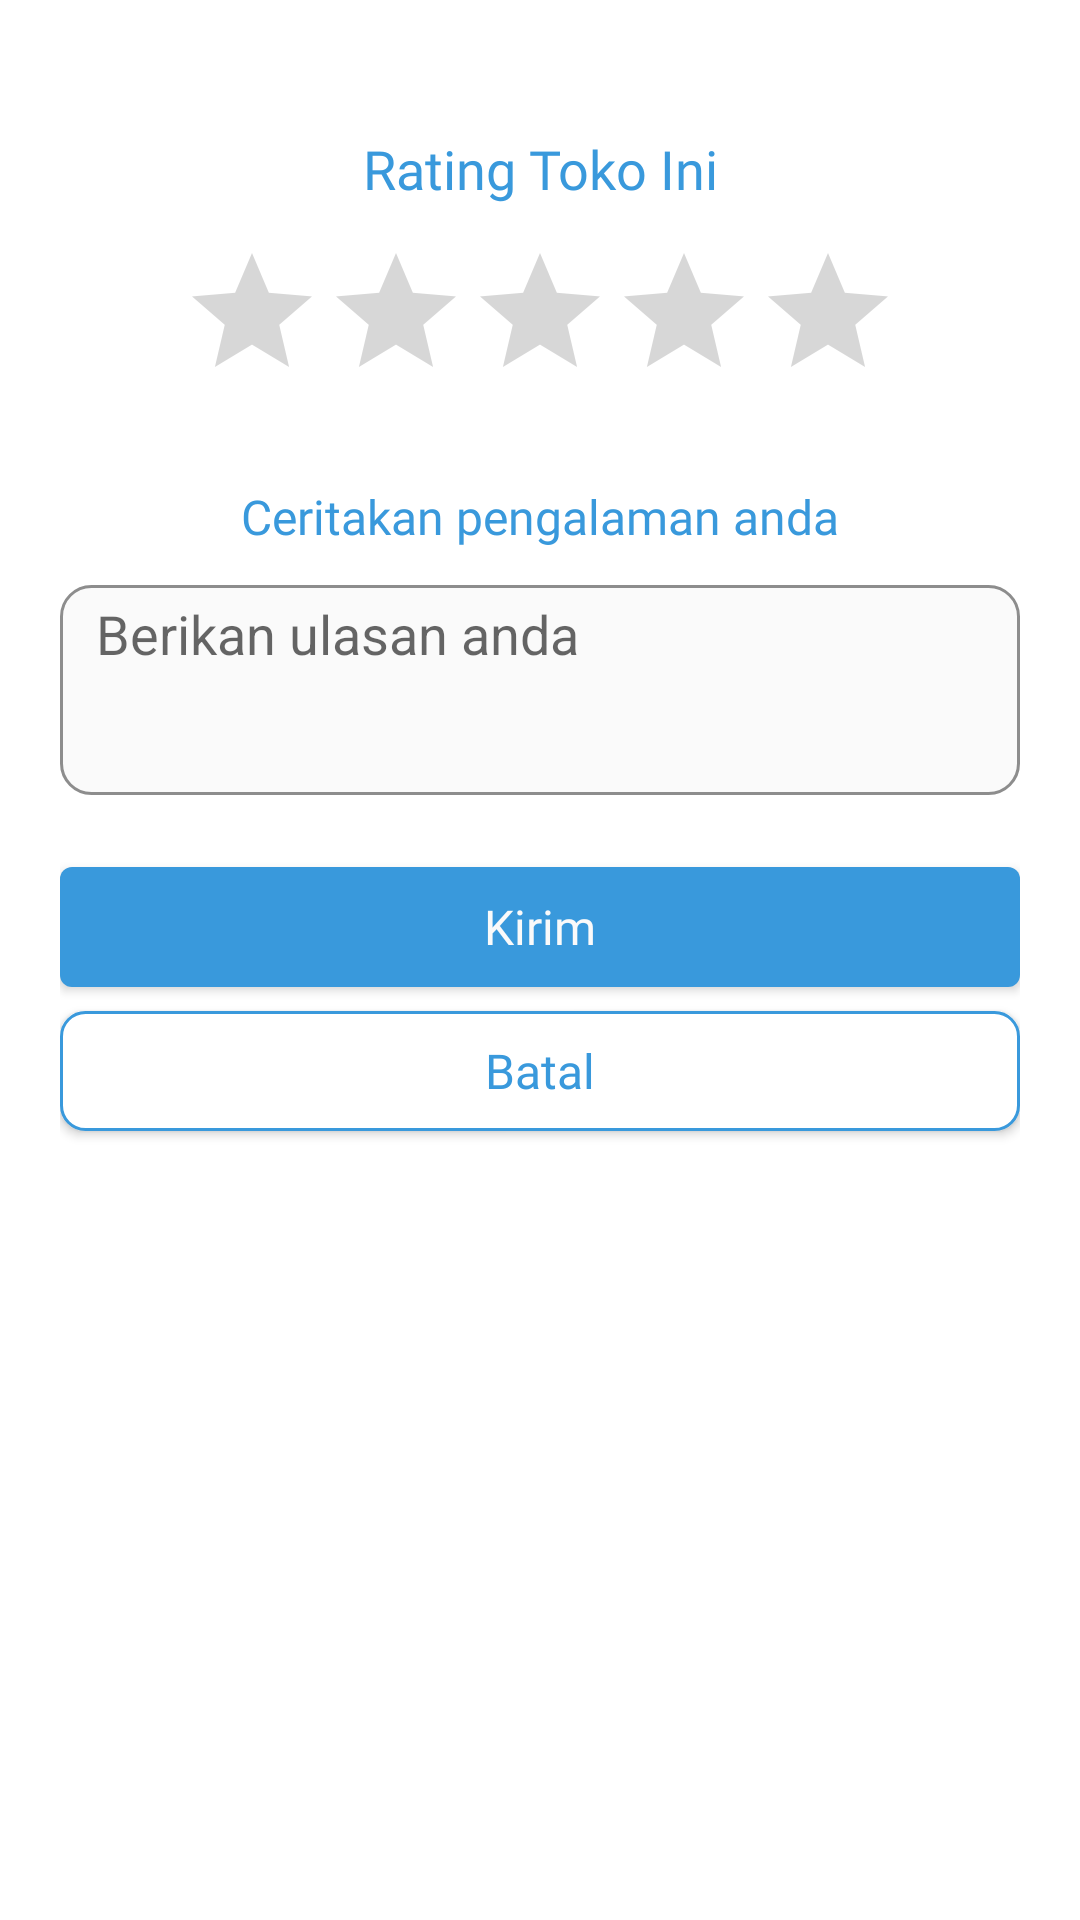

Produce the Android XML layout that renders to this screen, including the resource entries it uses.
<!-- AndroidManifest.xml: application theme Theme.ChicagoxLeftovers -->
<!-- res/layout/fragment_custom_dialog.xml -->
<?xml version="1.0" encoding="utf-8"?>
<RelativeLayout xmlns:android="http://schemas.android.com/apk/res/android"
    android:layout_width="match_parent"
    android:layout_height="match_parent"
    android:background="#FFFFFF"
    android:padding="20dp">


    <TextView
        android:id="@+id/tvJudulRate"
        android:layout_width="350dp"
        android:layout_height="wrap_content"
        android:layout_alignParentTop="true"
        android:layout_centerHorizontal="true"
        android:layout_marginTop="24dp"
        android:fontFamily="@font/poppins_bold"
        android:gravity="center_horizontal"
        android:text="Rating Toko Ini"
        android:textColor="@color/biruGelap"
        android:textSize="18dp"/>

    <RatingBar
        android:id="@+id/rbRating"
        android:layout_width="wrap_content"
        android:layout_height="wrap_content"
        android:layout_below="@id/tvJudulRate"
        android:layout_centerHorizontal="true"
        android:layout_marginTop="12sp"
        android:backgroundTint="@color/abu"
        android:progressTint="#FBC813"/>

    <TextView
        android:id="@+id/tvSectionTitle"
        android:layout_width="wrap_content"
        android:layout_height="wrap_content"
        android:layout_below="@+id/rbRating"
        android:layout_centerHorizontal="true"
        android:layout_marginTop="24dp"
        android:fontFamily="@font/poppins_semibold"
        android:text="Ceritakan pengalaman anda"
        android:textColor="@color/biruGelap"
        android:gravity="center_horizontal"
        android:textSize="16sp"/>

    <EditText
        android:id="@+id/etUlasan"
        android:layout_width="match_parent"
        android:layout_height="70sp"
        android:layout_below="@+id/tvSectionTitle"
        android:layout_marginTop="12sp"
        android:background="@drawable/list_rounded"
        android:gravity="top"
        android:hint="Berikan ulasan anda"
        android:inputType="textMultiLine"
        android:lines="3"
        android:paddingHorizontal="12sp"
        android:paddingVertical="4sp"/>

    <Button
        android:id="@+id/btTambahUlasan"
        android:layout_below="@+id/etUlasan"
        android:layout_marginTop="24dp"
        android:layout_width="match_parent"
        android:layout_height="40sp"
        android:textAllCaps="false"
        android:text="Kirim"
        android:background="@drawable/custom_button_biru"
        android:textColor="#FAFAFA"
        android:fontFamily="@font/poppins_semibold"
        android:textSize="16sp"/>

    <Button
        android:id="@+id/btBatal"
        android:layout_below="@+id/btTambahUlasan"
        android:layout_marginTop="8dp"
        android:layout_width="match_parent"
        android:layout_height="40sp"
        android:textAllCaps="false"
        android:text="Batal"
        android:background="@drawable/custom_button"
        android:textColor="@color/biruGelap"
        android:fontFamily="@font/poppins_semibold"
        android:textSize="16sp"/>


</RelativeLayout>
<!-- resources referenced by this layout -->
<resources>
  <color name="abu">#8D8D8D</color>
  <color name="biruGelap">#3999DC</color>
  <!-- drawable custom_button (drawable) -->
  <?xml version="1.0" encoding="utf-8"?>
  <shape xmlns:android="http://schemas.android.com/apk/res/android" android:shape="rectangle">
      <stroke android:color="#3999DC" android:width="1dp"/>
      <solid android:color="#ffffff"/>
      <corners android:radius="8dp"/>
  </shape>
  <!-- drawable custom_button_biru (drawable) -->
  <?xml version="1.0" encoding="utf-8"?>
  <shape xmlns:android="http://schemas.android.com/apk/res/android" android:shape="rectangle">
      <solid android:color="#3999DC"/>
      <corners android:radius="4dp"/>
  </shape>
  <!-- drawable list_rounded (drawable) -->
  <?xml version="1.0" encoding="utf-8"?>
  <shape xmlns:android="http://schemas.android.com/apk/res/android" android:shape="rectangle">
      <corners android:radius="10dp"/>
      <stroke android:color="#8D8D8D" android:width="1dp"/>
      <solid android:color="#FAFAFA"/>
  </shape>
  <style name="Theme.ChicagoxLeftovers" parent="Theme.AppCompat.Light.NoActionBar">
          
          <item name="colorPrimary">@color/purple_500</item>
          <item name="colorPrimaryVariant">@color/purple_700</item>
          <item name="colorOnPrimary">@color/white</item>
          
          <item name="colorSecondary">@color/teal_200</item>
          <item name="colorSecondaryVariant">@color/teal_700</item>
          <item name="colorOnSecondary">@color/black</item>
          
          <item name="android:statusBarColor" tools:targetApi="l">?attr/colorPrimaryVariant</item>
          
      </style>
  <color name="purple_500">#FF6200EE</color>
  <color name="purple_700">#FF3700B3</color>
  <color name="white">#FFFFFFFF</color>
  <color name="teal_200">#FF03DAC5</color>
  <color name="teal_700">#FF018786</color>
  <color name="black">#010101</color>
</resources>
